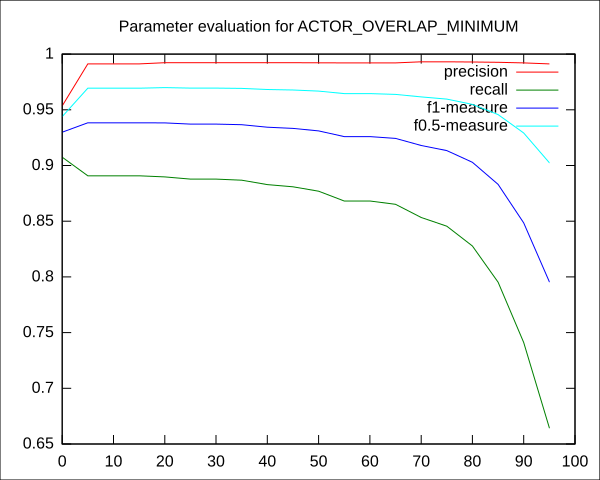

The data file committed next to this chart (first rows):
overlappercentage	precision	recall	f1	f05	time
0.0	0.9535	0.9075	0.9299	0.9439	45 min 43 s.
5.0	0.9912	0.8907	0.9383	0.9694	28 min 11 s.
10.0	0.9912	0.8907	0.9383	0.9694	41 min 4 s.
15.0	0.9912	0.8907	0.9383	0.9694	16 min 41 s.
20.0	0.9923	0.8898	0.9382	0.97	16 min 16 s.
25.0	0.9923	0.8878	0.9371	0.9695	16 min 12 s.
30.0	0.9923	0.8878	0.9371	0.9695	16 min 16 s.
35.0	0.9923	0.8868	0.9366	0.9692	16 min 17 s.
40.0	0.9923	0.8829	0.9344	0.9683	16 min 13 s.
45.0	0.9922	0.8809	0.9333	0.9678	16 min 27 s.
50.0	0.9922	0.877	0.931	0.9668	16 min 29 s.
55.0	0.9921	0.8681	0.926	0.9646	16 min 32 s.
60.0	0.9921	0.8681	0.926	0.9646	16 min 18 s.
65.0	0.9921	0.8652	0.9243	0.9638	16 min 25 s.
70.0	0.9931	0.8533	0.9179	0.9616	16 min 24 s.
75.0	0.9931	0.8455	0.9133	0.9596	45 min 32 s.
80.0	0.9929	0.8278	0.9028	0.9548	29 min 37 s.
85.0	0.9926	0.7953	0.8831	0.9457	16 min 43 s.
90.0	0.9921	0.7411	0.8485	0.9292	16 min 42 s.
95.0	0.9912	0.6644	0.7955	0.9024	16 min 28 s.
